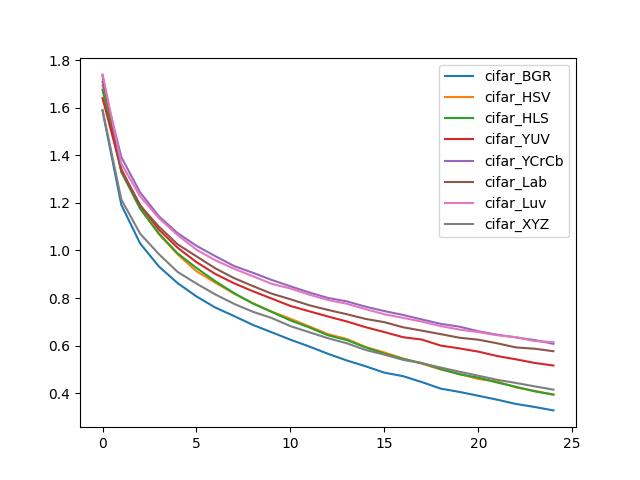

Values plotted in this chart, from the file beside it:
, cifar_BGR, cifar_HSV, cifar_HLS, cifar_YUV, cifar_YCrCb, cifar_Lab, cifar_Luv, cifar_XYZ
0, 1.587, 1.694, 1.675, 1.64, 1.709, 1.734, 1.74, 1.591
1, 1.192, 1.343, 1.329, 1.339, 1.392, 1.333, 1.365, 1.214
2, 1.029, 1.179, 1.175, 1.191, 1.244, 1.189, 1.228, 1.071
3, 0.9328, 1.068, 1.071, 1.088, 1.144, 1.1, 1.136, 0.9846
4, 0.8626, 0.9837, 0.9876, 1.011, 1.073, 1.026, 1.064, 0.9096
5, 0.8069, 0.9127, 0.9265, 0.951, 1.02, 0.9753, 1.003, 0.8609
6, 0.7604, 0.8647, 0.8709, 0.9015, 0.9763, 0.925, 0.9589, 0.8154
7, 0.7245, 0.8187, 0.821, 0.8622, 0.9349, 0.8839, 0.9235, 0.7758
8, 0.6874, 0.7786, 0.7773, 0.8289, 0.9064, 0.8507, 0.8919, 0.7426
9, 0.6565, 0.7432, 0.7419, 0.7981, 0.8763, 0.8187, 0.8599, 0.7165
10, 0.6252, 0.7133, 0.7062, 0.7669, 0.8495, 0.7951, 0.8404, 0.6822
11, 0.5966, 0.6812, 0.6768, 0.7446, 0.8237, 0.7699, 0.8145, 0.6566
12, 0.566, 0.6486, 0.6436, 0.7226, 0.8005, 0.7502, 0.7921, 0.6313
13, 0.5379, 0.6284, 0.6236, 0.7018, 0.7863, 0.7323, 0.7761, 0.6102
14, 0.5135, 0.5948, 0.5927, 0.6778, 0.764, 0.7125, 0.7536, 0.5819
15, 0.4867, 0.5716, 0.5664, 0.6571, 0.7454, 0.6989, 0.7321, 0.5625
16, 0.4718, 0.5459, 0.5445, 0.6356, 0.729, 0.6773, 0.717, 0.5403
17, 0.447, 0.5241, 0.5271, 0.6257, 0.7101, 0.6632, 0.7011, 0.5263
18, 0.4196, 0.5, 0.5021, 0.6005, 0.6918, 0.6486, 0.6823, 0.5081
19, 0.4057, 0.4816, 0.4795, 0.5885, 0.6799, 0.6333, 0.6677, 0.4905
20, 0.3896, 0.46, 0.4659, 0.5749, 0.6605, 0.6252, 0.6571, 0.4738
21, 0.3732, 0.4498, 0.4453, 0.5566, 0.6462, 0.6102, 0.644, 0.4568
22, 0.3553, 0.4246, 0.4273, 0.5427, 0.6347, 0.5927, 0.6359, 0.4435
23, 0.3424, 0.4102, 0.4081, 0.5275, 0.6237, 0.5872, 0.6195, 0.4291
24, 0.3281, 0.3941, 0.3948, 0.5166, 0.6079, 0.5767, 0.615, 0.4152
